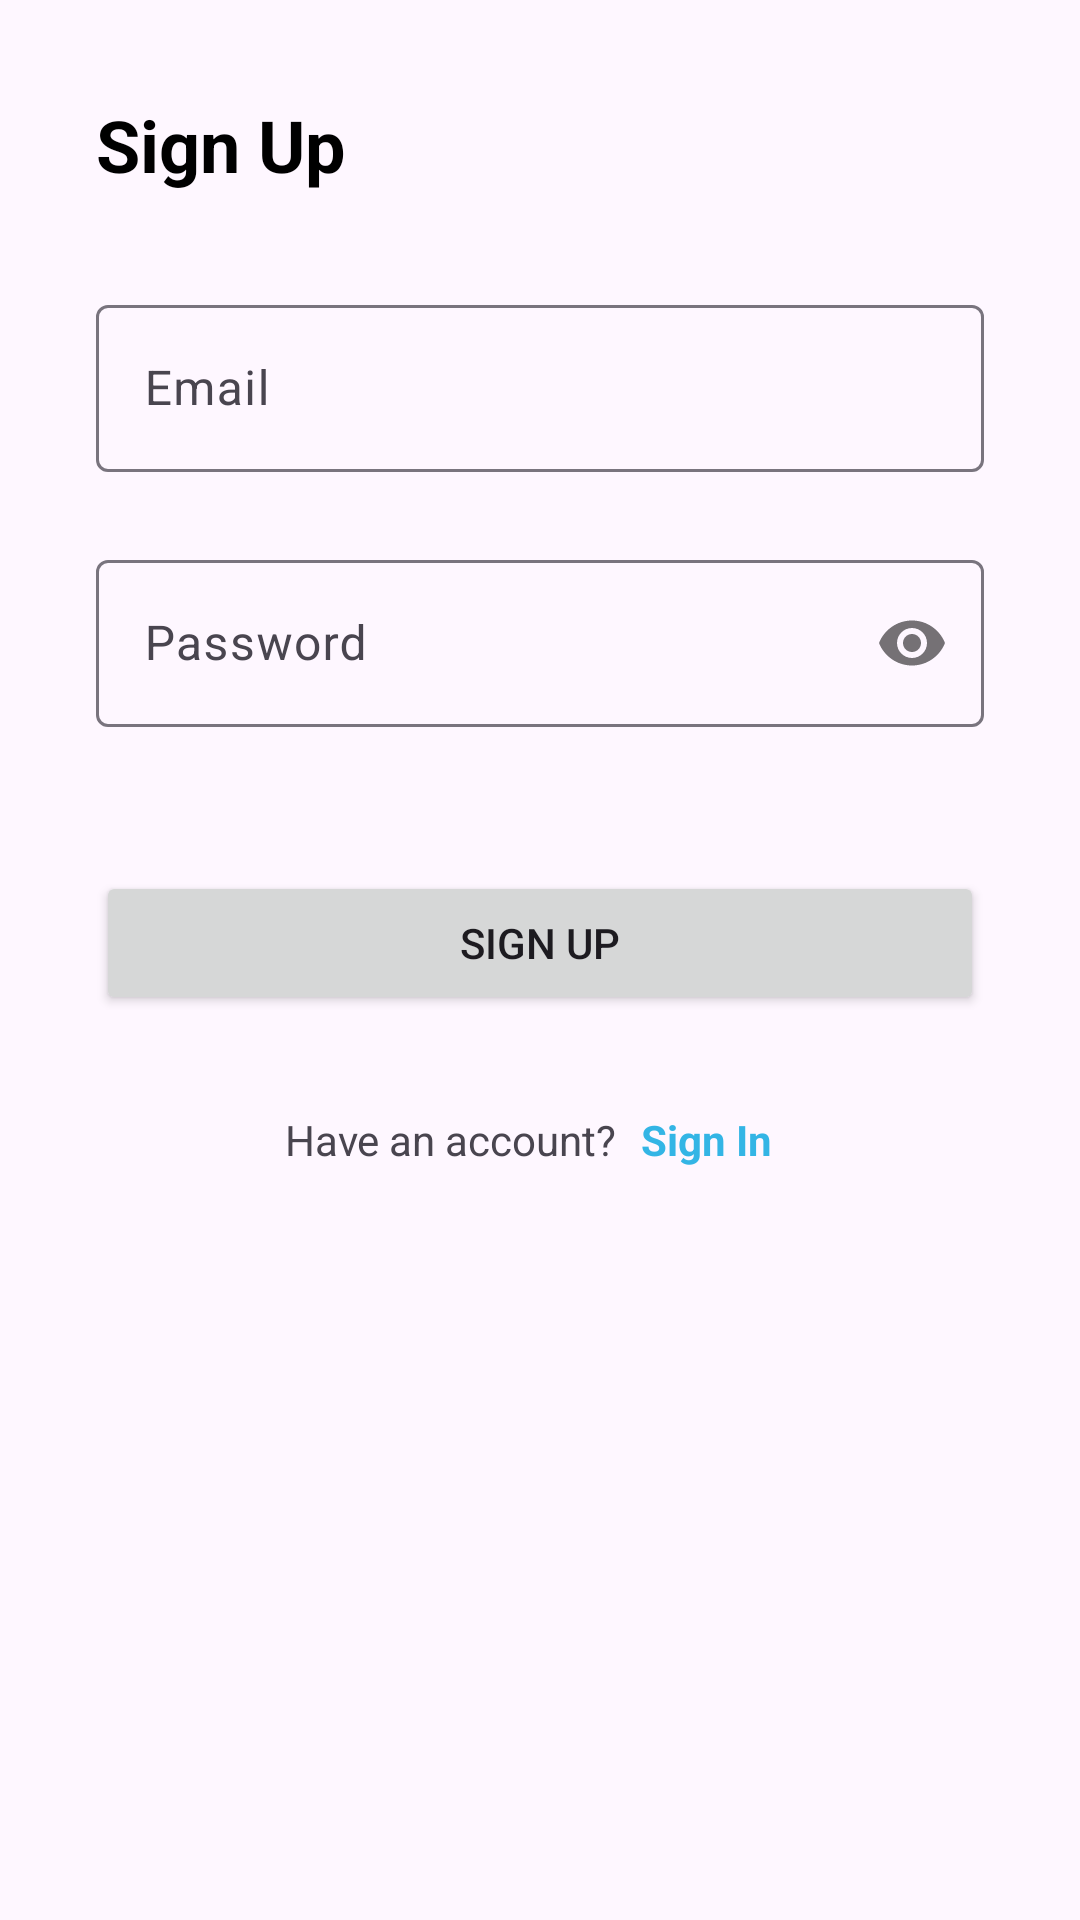

The Android layout XML behind this screen, and the referenced resources:
<!-- AndroidManifest.xml: application theme Theme.AndroidFirebaseDemo -->
<!-- res/layout/fragment_sign_up.xml -->
<?xml version="1.0" encoding="utf-8"?>
<androidx.constraintlayout.widget.ConstraintLayout xmlns:android="http://schemas.android.com/apk/res/android"
    xmlns:app="http://schemas.android.com/apk/res-auto"
    xmlns:tools="http://schemas.android.com/tools"
    android:layout_width="match_parent"
    android:layout_height="match_parent"
    tools:context=".presentation.signup.SignUpFragment">

    <TextView
        android:id="@+id/tv_title_sign_up"
        android:layout_width="wrap_content"
        android:layout_height="wrap_content"
        android:layout_marginStart="32dp"
        android:layout_marginTop="32dp"
        android:text="@string/sign_up"
        android:textColor="@color/black"
        android:textSize="24sp"
        android:textStyle="bold"
        app:layout_constraintStart_toStartOf="parent"
        app:layout_constraintTop_toTopOf="parent" />

    <com.google.android.material.textfield.TextInputLayout
        android:id="@+id/til_email_sign_up"
        android:layout_width="0dp"
        android:layout_height="wrap_content"
        android:layout_marginTop="32dp"
        android:layout_marginEnd="32dp"
        app:layout_constraintEnd_toEndOf="parent"
        app:layout_constraintStart_toStartOf="@+id/tv_title_sign_up"
        app:layout_constraintTop_toBottomOf="@+id/tv_title_sign_up">

        <com.google.android.material.textfield.TextInputEditText
            android:id="@+id/et_email_sign_up"
            android:layout_width="match_parent"
            android:layout_height="wrap_content"
            android:hint="@string/email"
            android:inputType="text|textEmailAddress"
            android:maxLength="320"
            tools:text="aaa@bbb.com" />
    </com.google.android.material.textfield.TextInputLayout>

    <com.google.android.material.textfield.TextInputLayout
        android:id="@+id/til_password_sign_up"
        android:layout_width="0dp"
        android:layout_height="wrap_content"
        android:layout_marginTop="24dp"
        app:layout_constraintEnd_toEndOf="@+id/til_email_sign_up"
        app:layout_constraintStart_toStartOf="@+id/til_email_sign_up"
        app:layout_constraintTop_toBottomOf="@+id/til_email_sign_up"
        app:passwordToggleEnabled="true">

        <com.google.android.material.textfield.TextInputEditText
            android:id="@+id/et_password_sign_up"
            android:layout_width="match_parent"
            android:layout_height="wrap_content"
            android:hint="@string/password"
            android:inputType="text|textPassword"
            android:maxLength="320"
            tools:text="adfasdgasdg" />
    </com.google.android.material.textfield.TextInputLayout>

    <Button
        android:id="@+id/btn_sign_up"
        android:layout_width="0dp"
        android:layout_height="wrap_content"
        android:layout_marginTop="48dp"
        android:text="@string/sign_up"
        app:layout_constraintEnd_toEndOf="@+id/til_password_sign_up"
        app:layout_constraintStart_toStartOf="@+id/til_password_sign_up"
        app:layout_constraintTop_toBottomOf="@+id/til_password_sign_up" />

    <ProgressBar
        android:id="@+id/pb_sign_up"
        style="?android:attr/progressBarStyle"
        android:layout_width="wrap_content"
        android:layout_height="wrap_content"
        android:layout_marginTop="48dp"
        android:indeterminate="true"
        android:visibility="gone"
        app:layout_constraintEnd_toEndOf="@+id/til_password_sign_up"
        app:layout_constraintStart_toStartOf="@+id/til_password_sign_up"
        app:layout_constraintTop_toBottomOf="@+id/til_password_sign_up" />

    <LinearLayout
        android:layout_width="wrap_content"
        android:layout_height="wrap_content"
        android:layout_marginTop="24dp"
        android:orientation="horizontal"
        app:layout_constraintEnd_toEndOf="@+id/btn_sign_up"
        app:layout_constraintStart_toStartOf="@+id/btn_sign_up"
        app:layout_constraintTop_toBottomOf="@+id/btn_sign_up">

        <TextView
            android:id="@+id/tv_have_an_account_sign_up"
            android:layout_width="wrap_content"
            android:layout_height="wrap_content"
            android:text="@string/have_an_account" />

        <TextView
            android:id="@+id/btn_sign_in_sign_up"
            android:layout_width="wrap_content"
            android:layout_height="wrap_content"
            android:background="?attr/selectableItemBackgroundBorderless"
            android:clickable="true"
            android:padding="8dp"
            android:text="@string/sign_in"
            android:textColor="@android:color/holo_blue_light"
            android:textStyle="bold" />
    </LinearLayout>

    <TextView
        android:id="@+id/tv_error_sign_up"
        android:layout_width="0dp"
        android:layout_height="wrap_content"
        android:gravity="center"
        tools:text="Happened some error"
        android:textColor="@android:color/holo_red_light"
        app:layout_constraintBottom_toTopOf="@+id/btn_sign_up"
        app:layout_constraintEnd_toEndOf="@+id/til_password_sign_up"
        app:layout_constraintStart_toStartOf="@+id/til_password_sign_up"
        app:layout_constraintTop_toBottomOf="@+id/til_password_sign_up" />

</androidx.constraintlayout.widget.ConstraintLayout>
<!-- resources referenced by this layout -->
<resources>
  <string name="email">Email</string>
  <string name="have_an_account">Have an account?</string>
  <string name="password">Password</string>
  <string name="sign_in">Sign In</string>
  <string name="sign_up">Sign Up</string>
  <style name="Theme.AndroidFirebaseDemo" parent="Base.Theme.AndroidFirebaseDemo" />
  <style name="Base.Theme.AndroidFirebaseDemo" parent="Theme.Material3.Light.NoActionBar">
           <item name="colorPrimary">@android:color/holo_blue_light</item>
      </style>
  <!-- not gathered from this repository: default colours our renderer supplied (Android Studio template values) -->
  <color name="black">#FF000000</color>
</resources>
